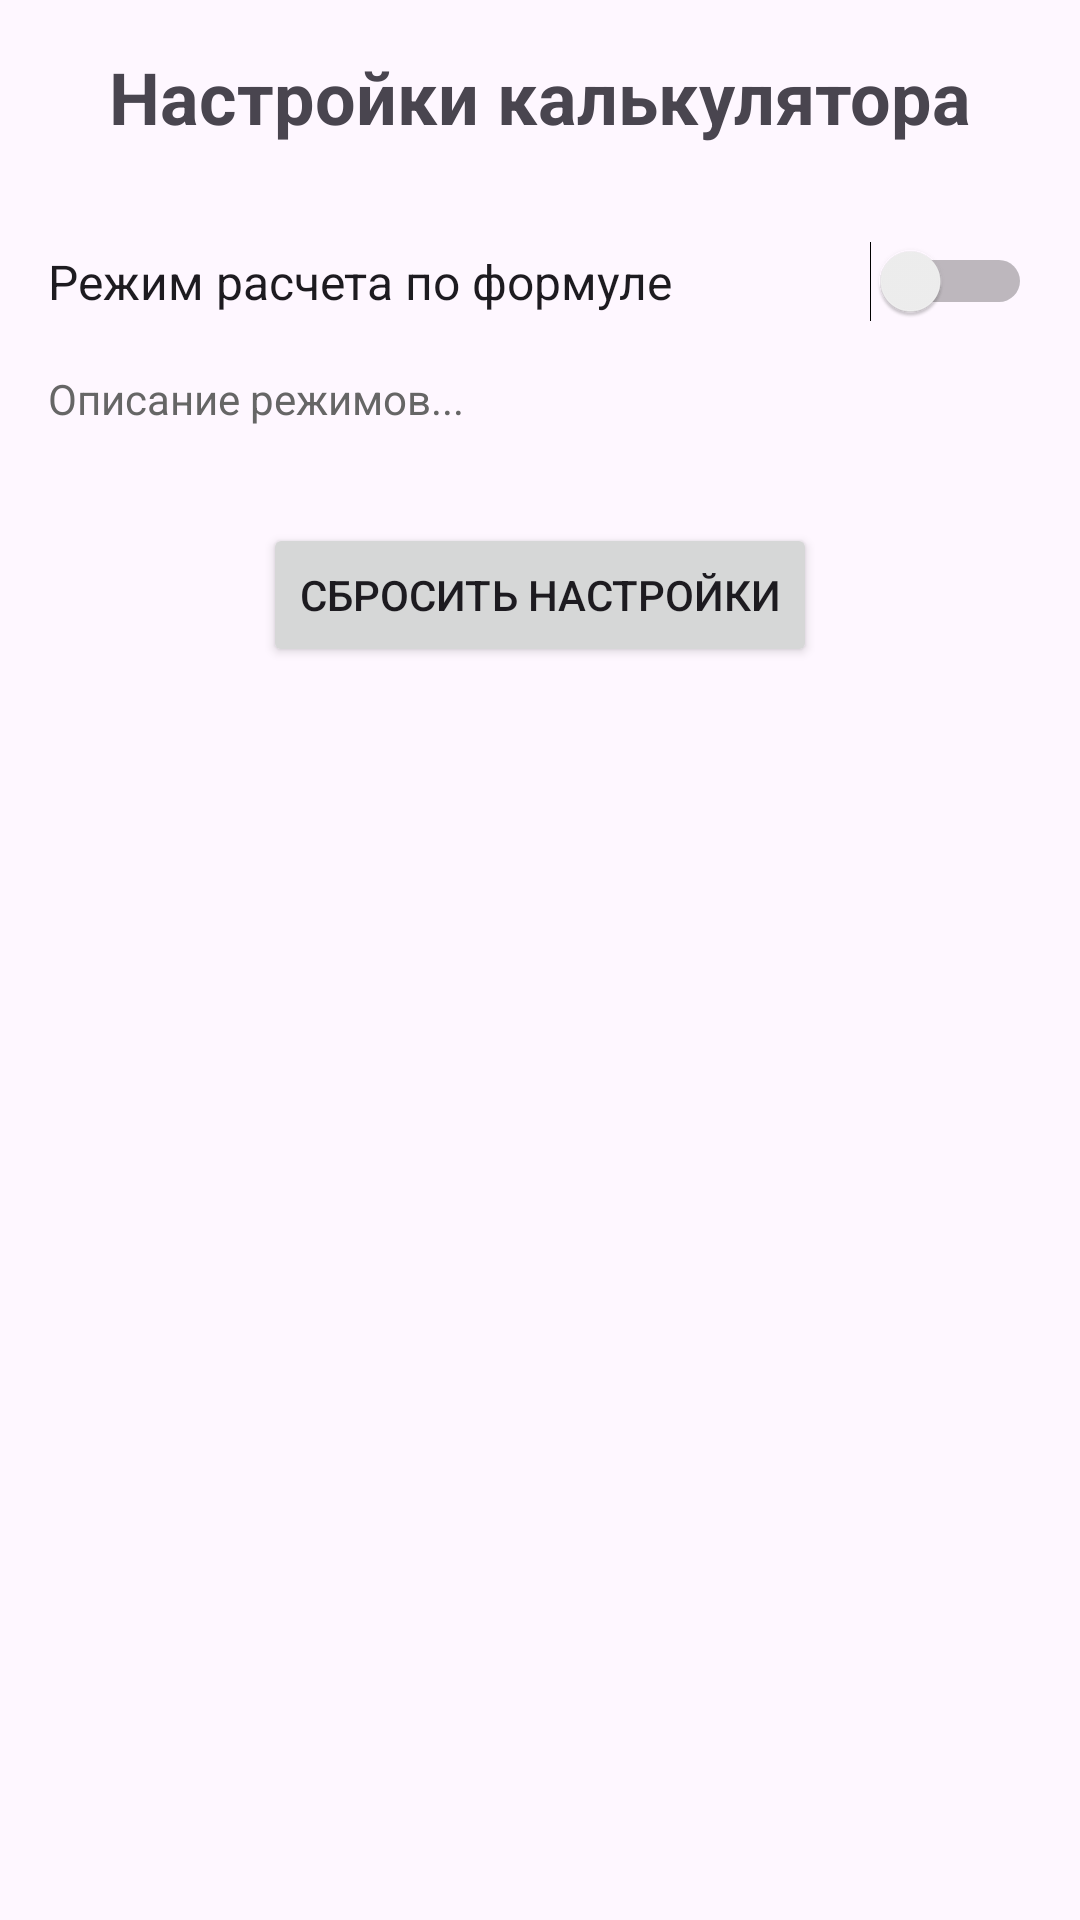

Reconstruct the res/layout file that produces this screen, plus the resources it refers to.
<!-- AndroidManifest.xml: application theme Theme.HwCalcGomzinApp -->
<!-- res/layout/fragment_settings.xml -->
<?xml version="1.0" encoding="utf-8"?>
<ScrollView xmlns:android="http://schemas.android.com/apk/res/android"
    android:layout_width="match_parent"
    android:layout_height="match_parent"
    android:padding="@dimen/_16dp">

    <LinearLayout
        android:layout_width="match_parent"
        android:layout_height="wrap_content"
        android:orientation="vertical">

        <TextView
            android:id="@+id/text_title"
            android:layout_width="match_parent"
            android:layout_height="wrap_content"
            android:text="Настройки калькулятора"
            android:textSize="@dimen/_24sp"
            android:textStyle="bold"
            android:gravity="center"
            android:layout_marginBottom="@dimen/_32dp" />

        <LinearLayout
            android:layout_width="match_parent"
            android:layout_height="wrap_content"
            android:orientation="horizontal"
            android:gravity="center_vertical"
            android:layout_marginBottom="@dimen/_16dp">

            <Switch
                android:id="@+id/switch_formula_mode"
                android:layout_width="@dimen/_0dp"
                android:layout_height="wrap_content"
                android:layout_weight="1"
                android:text="Режим расчета по формуле"
                android:textSize="@dimen/_16sp" />

        </LinearLayout>

        <TextView
            android:id="@+id/text_formula_mode_info"
            android:layout_width="match_parent"
            android:layout_height="wrap_content"
            android:text="Описание режимов..."
            android:textSize="@dimen/_14sp"
            android:textColor="#666"
            android:lineSpacingExtra="@dimen/_4dp"
            android:layout_marginBottom="@dimen/_32dp" />

        <Button
            android:id="@+id/btn_reset_settings"
            android:layout_width="wrap_content"
            android:layout_height="wrap_content"
            android:text="Сбросить настройки"
            android:layout_gravity="center" />

    </LinearLayout>

</ScrollView>
<!-- resources referenced by this layout -->
<resources>
  <dimen name="_0dp">0dp</dimen>
  <dimen name="_14sp">14sp</dimen>
  <dimen name="_16dp">16dp</dimen>
  <dimen name="_16sp">16sp</dimen>
  <dimen name="_24sp">24sp</dimen>
  <dimen name="_32dp">32dp</dimen>
  <dimen name="_4dp">4dp</dimen>
  <style name="Theme.HwCalcGomzinApp" parent="Base.Theme.HwCalcGomzinApp" />
  <style name="Base.Theme.HwCalcGomzinApp" parent="Theme.Material3.DayNight.NoActionBar">
          
          
      </style>
</resources>
